Run: headless pygame with SDL's dummy video driver; simulated clock (each Clock.tick advances the game by its frame time, no real sleeping); random seed 0; keys injected as events and as key.get_pressed() state; no mouse input.
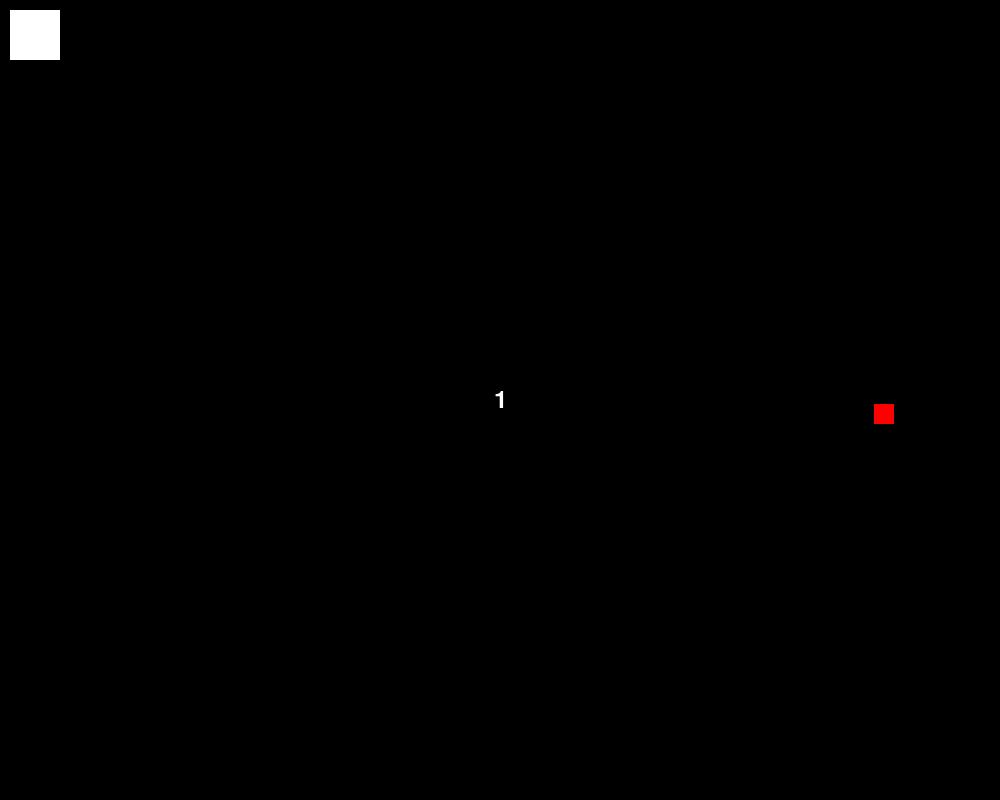
Frame 1 of 4 · flips 1–60 · no input
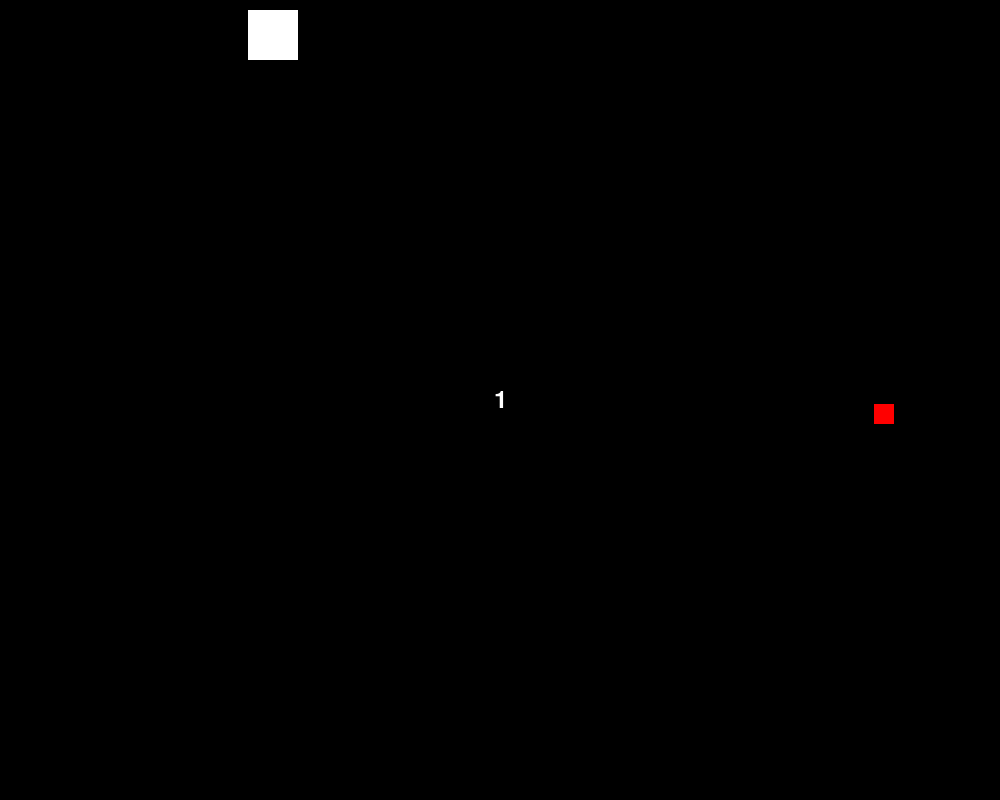
Frame 2 of 4 · flips 61–180 · tapped SPACE, RETURN · held RIGHT (→), D
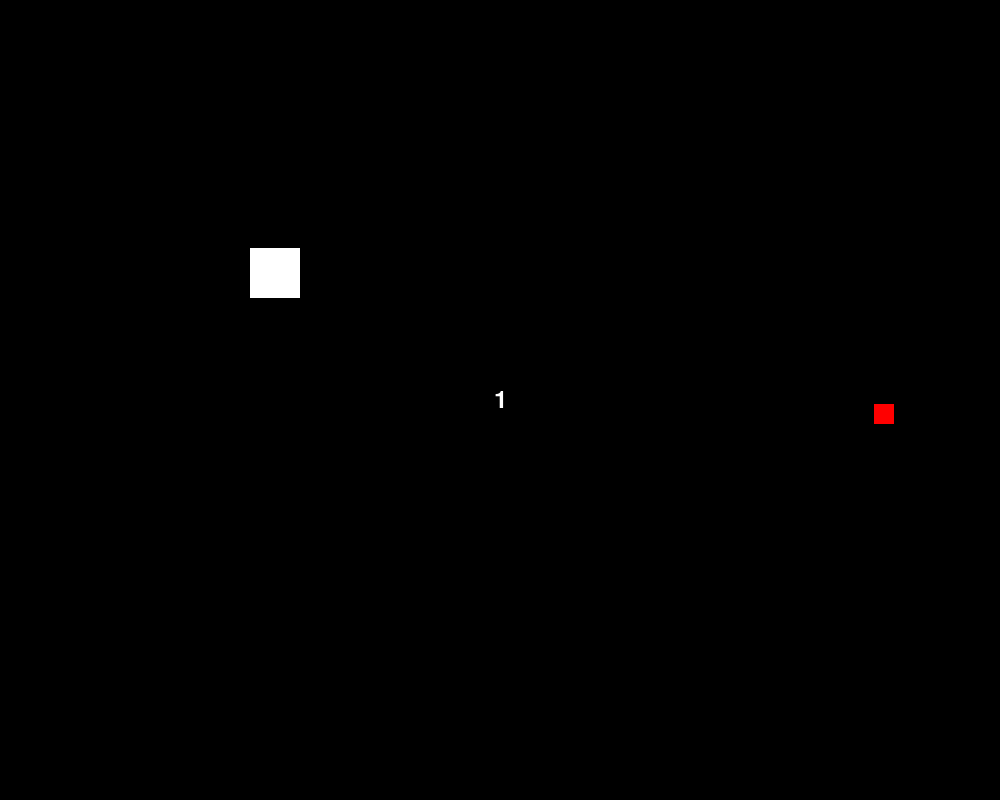
Frame 3 of 4 · flips 181–300 · held DOWN (↓), S
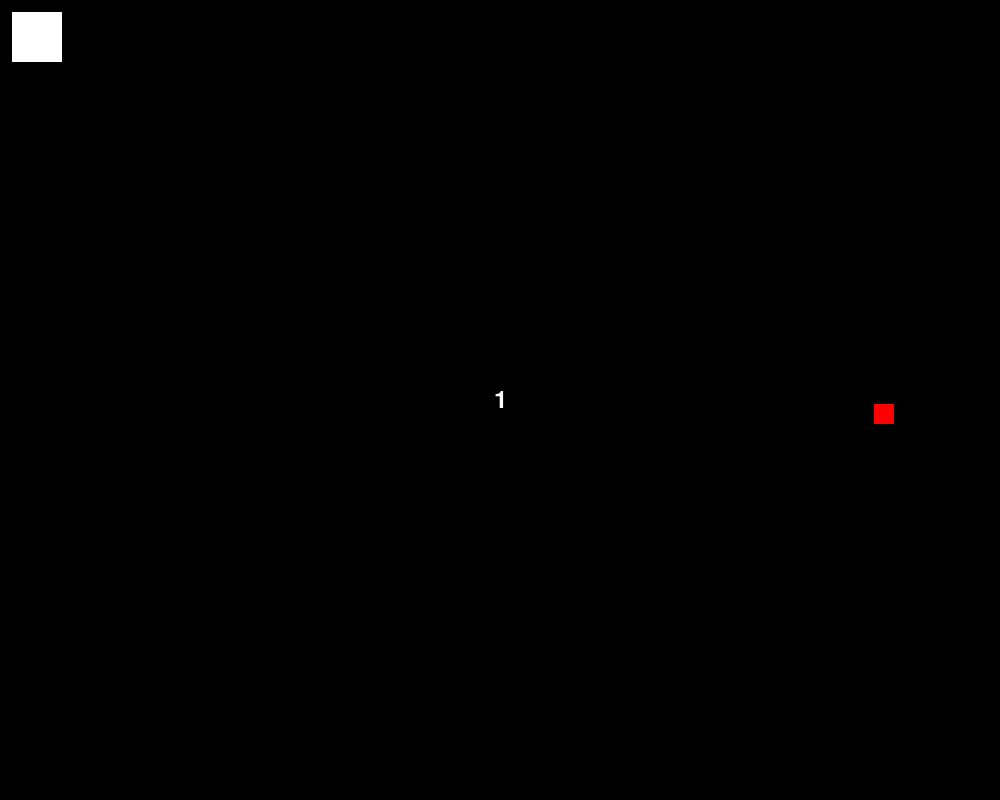
Frame 4 of 4 · flips 301–420 · held LEFT (←), A, UP (↑), W

The pygame program that drew these frames:

import pygame
import sys
from random import randrange

pygame.init()
clock = pygame.time.Clock()

WIDTH, HEIGHT = 1000, 800

WHITE = (255, 255, 255)
RED = (255, 0, 0)

window = pygame.display.set_mode((WIDTH, HEIGHT))
font = pygame.font.Font(None, 36)

# temp variables
last_tick = 0
interval = 5000
score = 0


class Snake:
    def __init__(self, length, position, player_speed) -> None:
        self.length = length
        self.position = position
        self.player_speed = player_speed
        self.head = pygame.rect.Rect((*self.position, 50, 50))
        self.tail = pygame.rect.Rect((*self.position, 40, 40))
        
    
    def draw(self):
        pygame.draw.rect(window, WHITE, self.head)

    def move(self, keys):
        x = 0
        y = 0
        
        if keys[pygame.K_UP]:
            y -= 1 * self.player_speed
        if keys[pygame.K_DOWN]:
            y += 1 * self.player_speed
        if keys[pygame.K_LEFT]:
            x -= 1 * self.player_speed
        if keys[pygame.K_RIGHT]:
            x += 1 * self.player_speed
        
        self.position = (self.position[0] + x, self.position[1] + y)
        self.head = pygame.rect.Rect((*self.position, 50, 50))

    def eat(self, fruit):
        return self.head.colliderect(fruit.fruit)

    

class Fruit:
    def __init__(self, position) -> None:
        self.position = position
        self.fruit = pygame.rect.Rect((*self.position, 20, 20))
    
    def draw(self):
        pygame.draw.rect(window, RED, self.fruit)

    def spawn(self, new_pos):
        self.fruit = pygame.rect.Rect((*new_pos, 20, 20))


def ShowText(text):
    text = font.render(str(text), True, WHITE)
    textRect = text.get_rect()
    textRect.center = (WIDTH // 2, HEIGHT // 2)
    window.blit(text, textRect) 

    pygame.display.flip 

fruit = Fruit((randrange(10, 990), randrange(10, 790)))


player1 = Snake(1, (10, 10), 2)
while True:
    for event in pygame.event.get():
        if event.type == pygame.QUIT:
            pygame.quit()
            sys.exit()

    keys = pygame.key.get_pressed()

    if keys[pygame.K_ESCAPE]:
        pygame.quit()
        sys.exit()

    window.fill((0, 0, 0))



    fruit.draw()

    player1.draw()

    player1.move(keys)

    if player1.eat(fruit):
        player1.length += 1

        fruit.spawn((randrange(10, 990, 10), randrange(10, 790, 10)))
    
    ShowText(player1.length)

    pygame.display.update()

    clock.tick(60)
